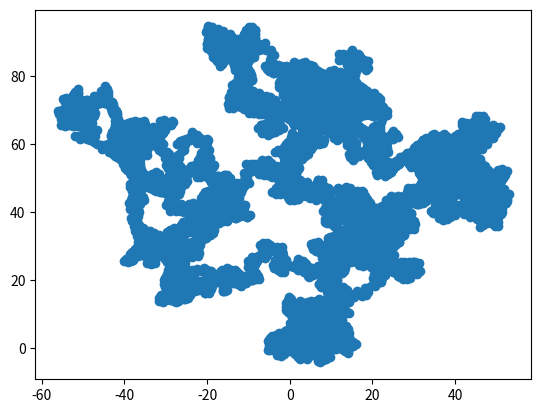

Write the Python code that produced this figure.
import matplotlib.pyplot as plt
import networkx as nx
import random
import math


def initPRandomWalk(n):
    G = nx.Graph()
    start = 0
    G.add_node(start, cords=[0, 0])
    x, y = 0, 0
    plt.figure()
    for i in range(1, n+1):
        phi = random.random()*2*math.pi
        x = x + math.cos(phi)
        y = y + math.sin(phi)
        G.add_node(i, cords=[x, y])
        G.add_edge(start, i, angle=phi)
        start = i

        plt.plot()
    #sort by key
    cords = list(nx.get_node_attributes(G, 'cords').values())

    cords = list(zip(*cords))
    plt.plot(cords[0],cords[1], 'o')


    plt.show()


if __name__ == '__main__':
    initPRandomWalk(10000)
